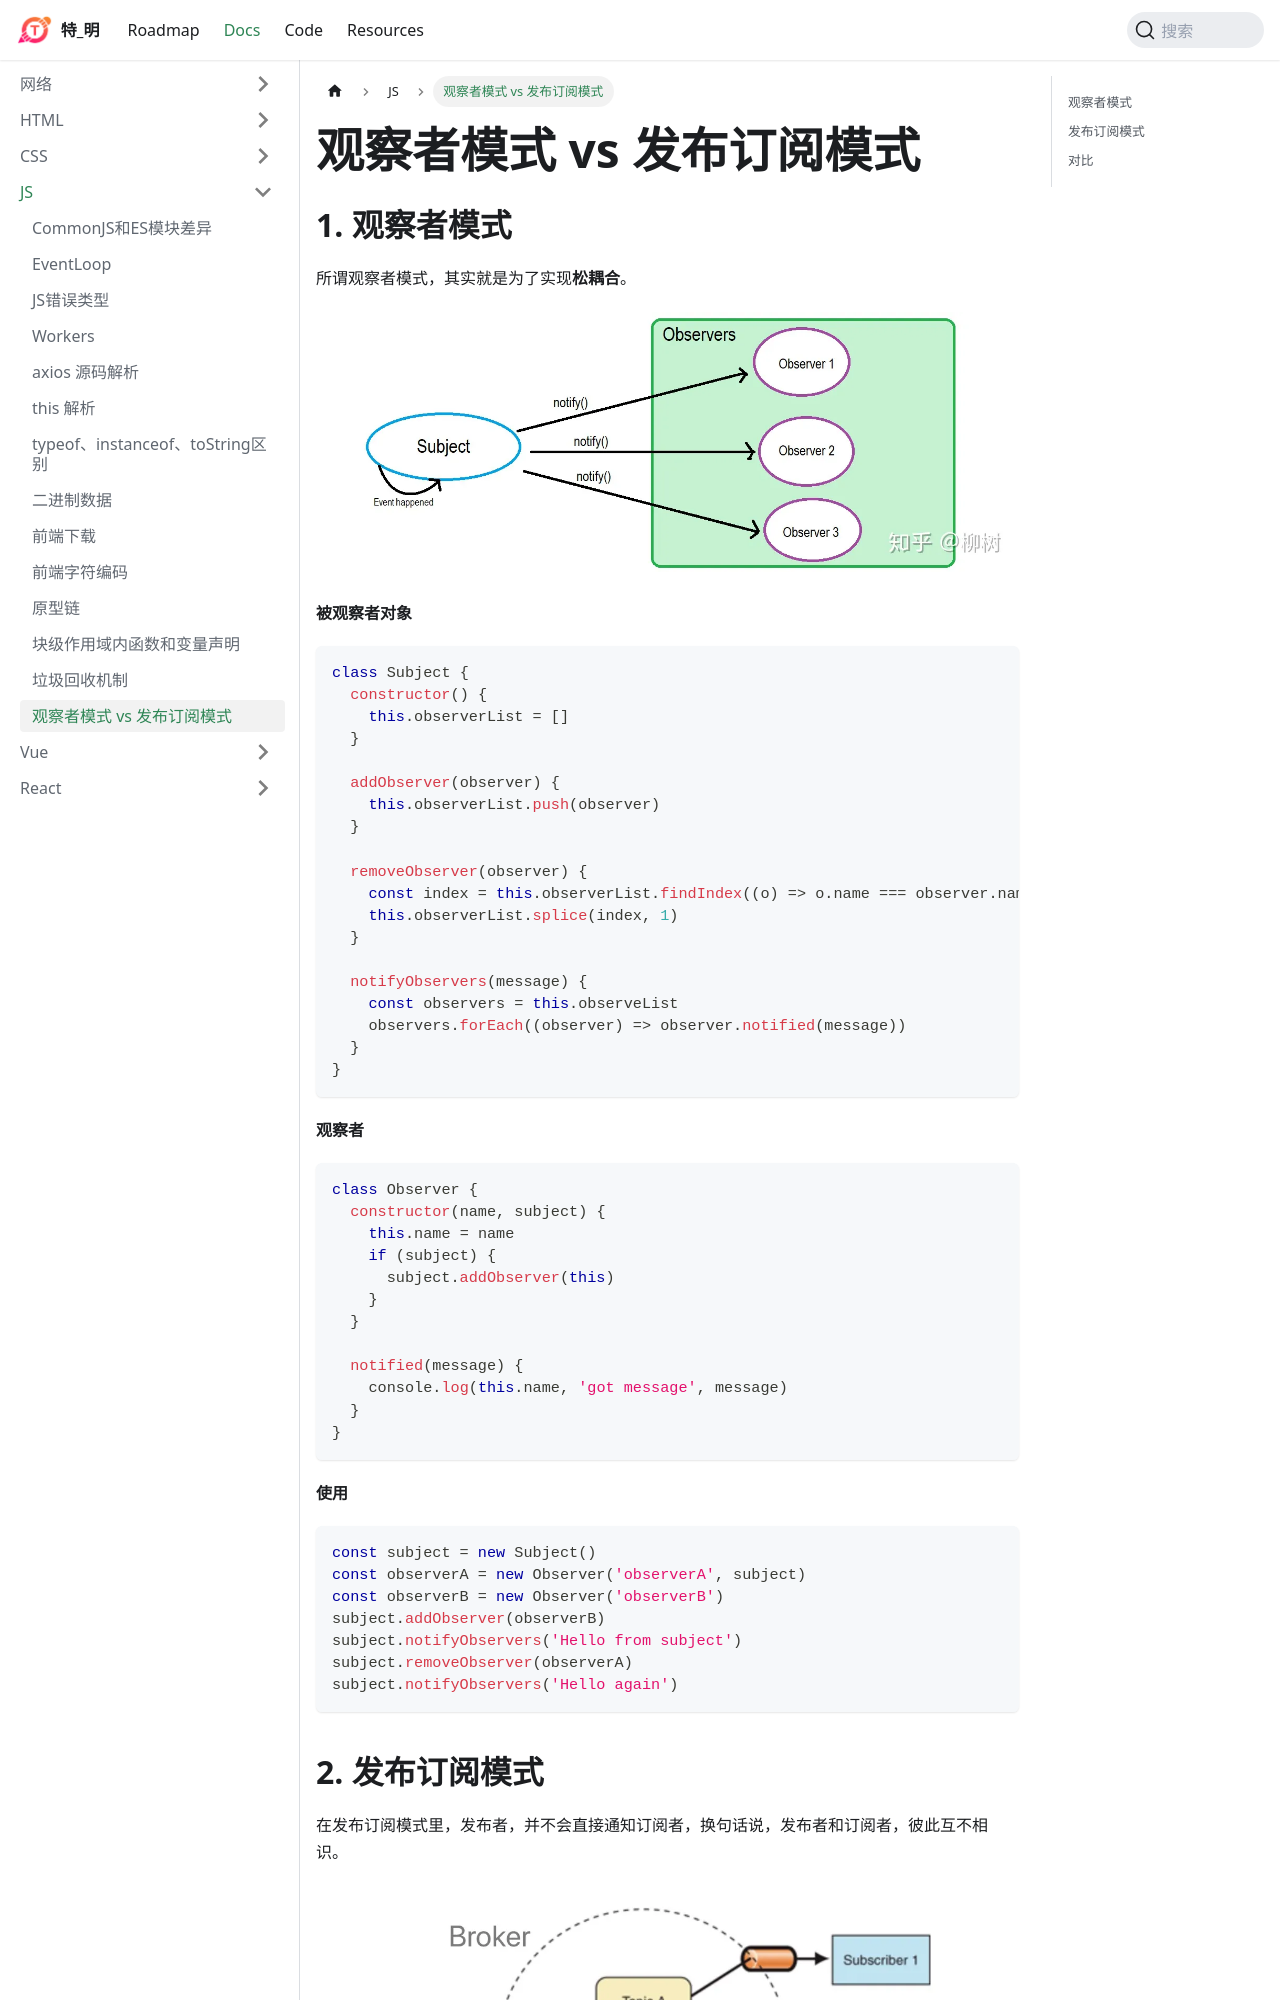

repository: huteming/huteming.github.io · page: docs/js/观察者模式 vs 发布订阅模式.html · generator: docusaurus

## 观察者模式

所谓观察者模式，其实就是为了实现**松耦合**。

![观察者模式](/img/subscribe/observer.webp)

**被观察者对象**

```js
class Subject {
  constructor() {
    this.observerList = []
  }

  addObserver(observer) {
    this.observerList.push(observer)
  }

  removeObserver(observer) {
    const index = this.observerList.findIndex((o) => o.name === observer.name)
    this.observerList.splice(index, 1)
  }

  notifyObservers(message) {
    const observers = this.observeList
    observers.forEach((observer) => observer.notified(message))
  }
}
```

**观察者**

```js
class Observer {
  constructor(name, subject) {
    this.name = name
    if (subject) {
      subject.addObserver(this)
    }
  }

  notified(message) {
    console.log(this.name, 'got message', message)
  }
}
```

**使用**

```js
const subject = new Subject()
const observerA = new Observer('observerA', subject)
const observerB = new Observer('observerB')
subject.addObserver(observerB)
subject.notifyObservers('Hello from subject')
subject.removeObserver(observerA)
subject.notifyObservers('Hello again')
```
